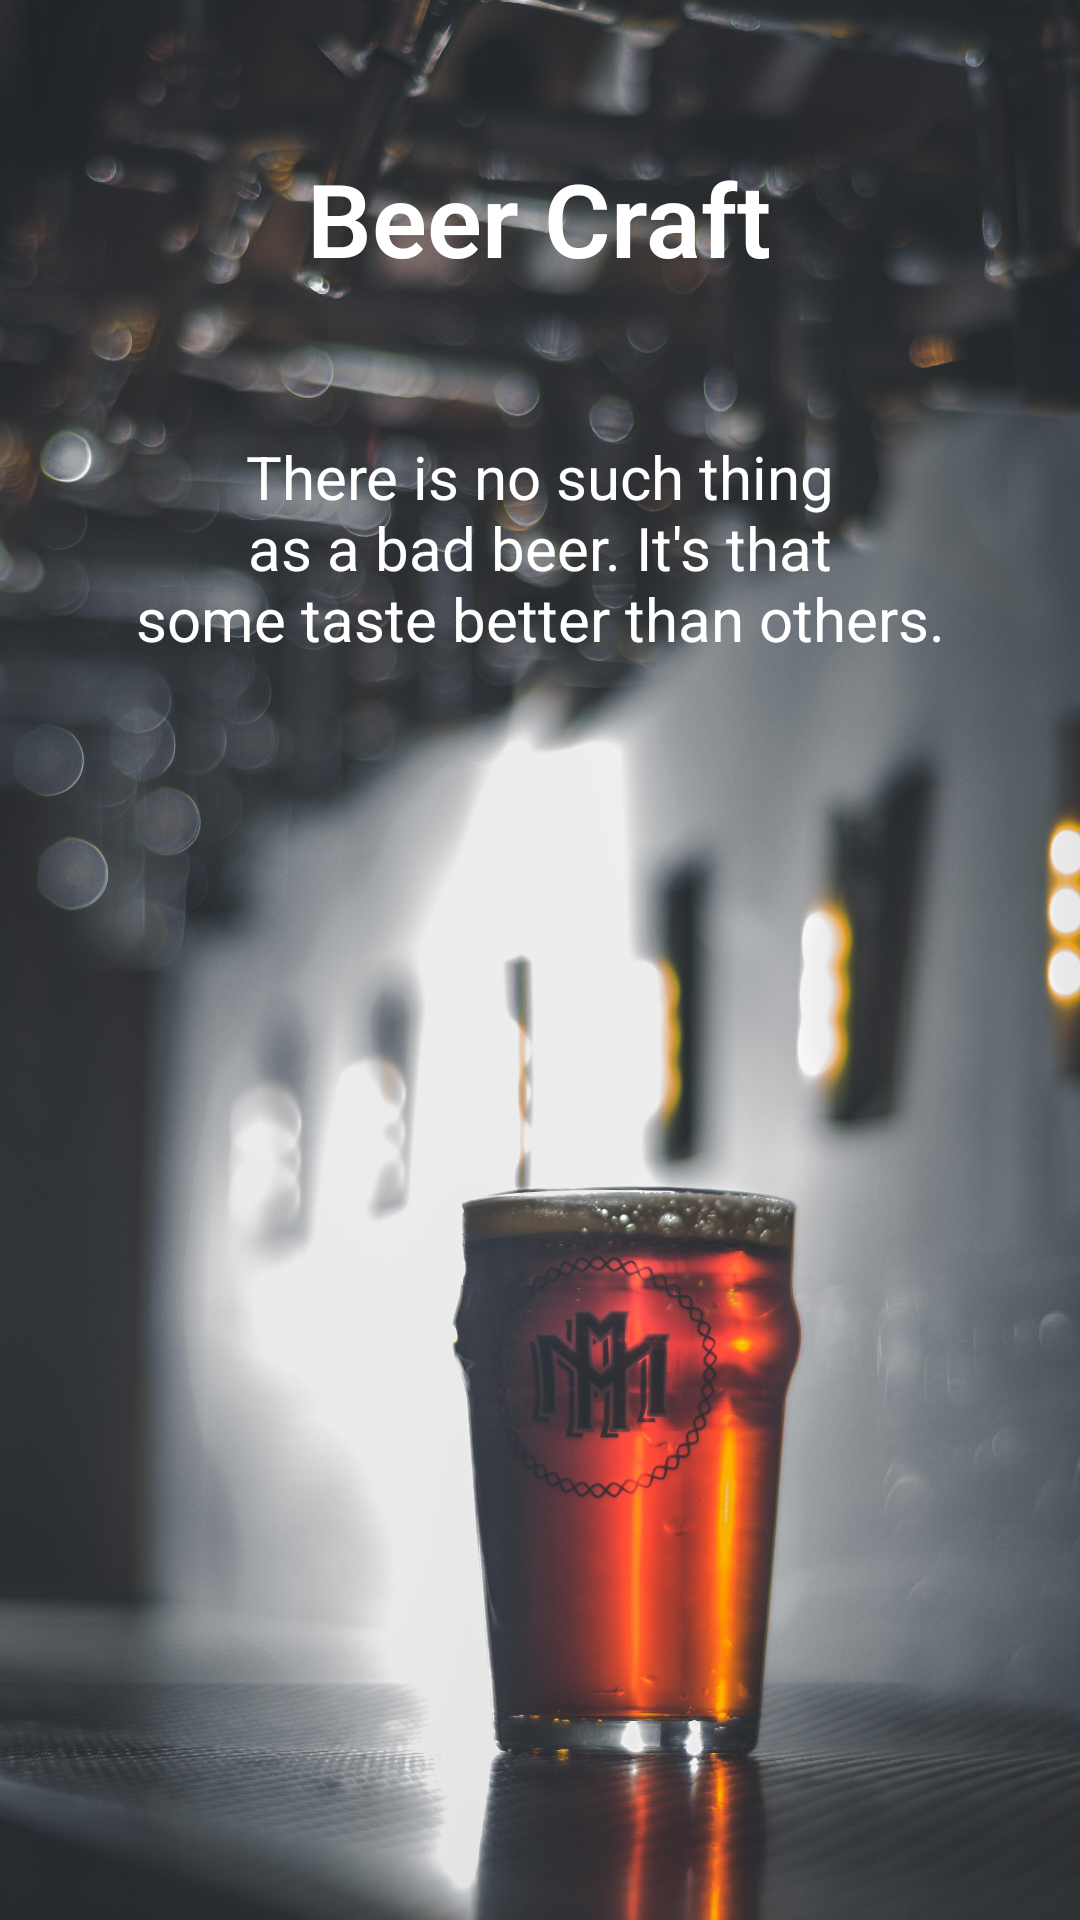

Here is an Android app screen rendered from its layout file. Give the layout XML and the strings, colors and styles it references.
<!-- AndroidManifest.xml: application theme AppTheme -->
<!-- res/layout/activity_splash_screen.xml -->
<?xml version="1.0" encoding="utf-8"?>
<RelativeLayout xmlns:android="http://schemas.android.com/apk/res/android"
    xmlns:app="http://schemas.android.com/apk/res-auto"
    xmlns:tools="http://schemas.android.com/tools"
    android:layout_width="match_parent"
    android:layout_height="match_parent"
    tools:context=".SplashScreen">

 <ImageView
     android:layout_width="match_parent"
     android:layout_height="match_parent"
     android:src="@drawable/splash_screen"
     android:scaleType="centerCrop"/>

    <TextView
        android:id="@+id/app_name"
        android:layout_width="wrap_content"
        android:layout_height="wrap_content"
        android:layout_centerHorizontal="true"
        android:text="Beer Craft"
        android:textColor="#FFF"
        android:textSize="34sp"
        android:textStyle="bold"
        android:layout_marginTop="50dp"
        android:fontFamily="sans-serif-light"/>

    <TextView
        android:layout_below="@id/app_name"
        android:layout_width="match_parent"
        android:layout_height="wrap_content"
        android:text="@string/beer_quote"
        android:textColor="#FFF"
        android:gravity="center"
        android:textSize="20sp"
        android:layout_marginTop="50dp"/>
</RelativeLayout>
<!-- resources referenced by this layout -->
<resources>
  <!-- drawable splash_screen: jpg bitmap (drawable, 737201 bytes) -->
  <string name="beer_quote">There is no such thing\nas a bad beer. It\'s that\nsome taste better than others. </string>
  <style name="AppTheme" parent="Theme.AppCompat.Light.NoActionBar">
          
          <item name="colorPrimary">#D84315</item>
          <item name="colorPrimaryDark">#BF360C</item>
          <item name="colorAccent">#DC143C</item>
      </style>
</resources>
